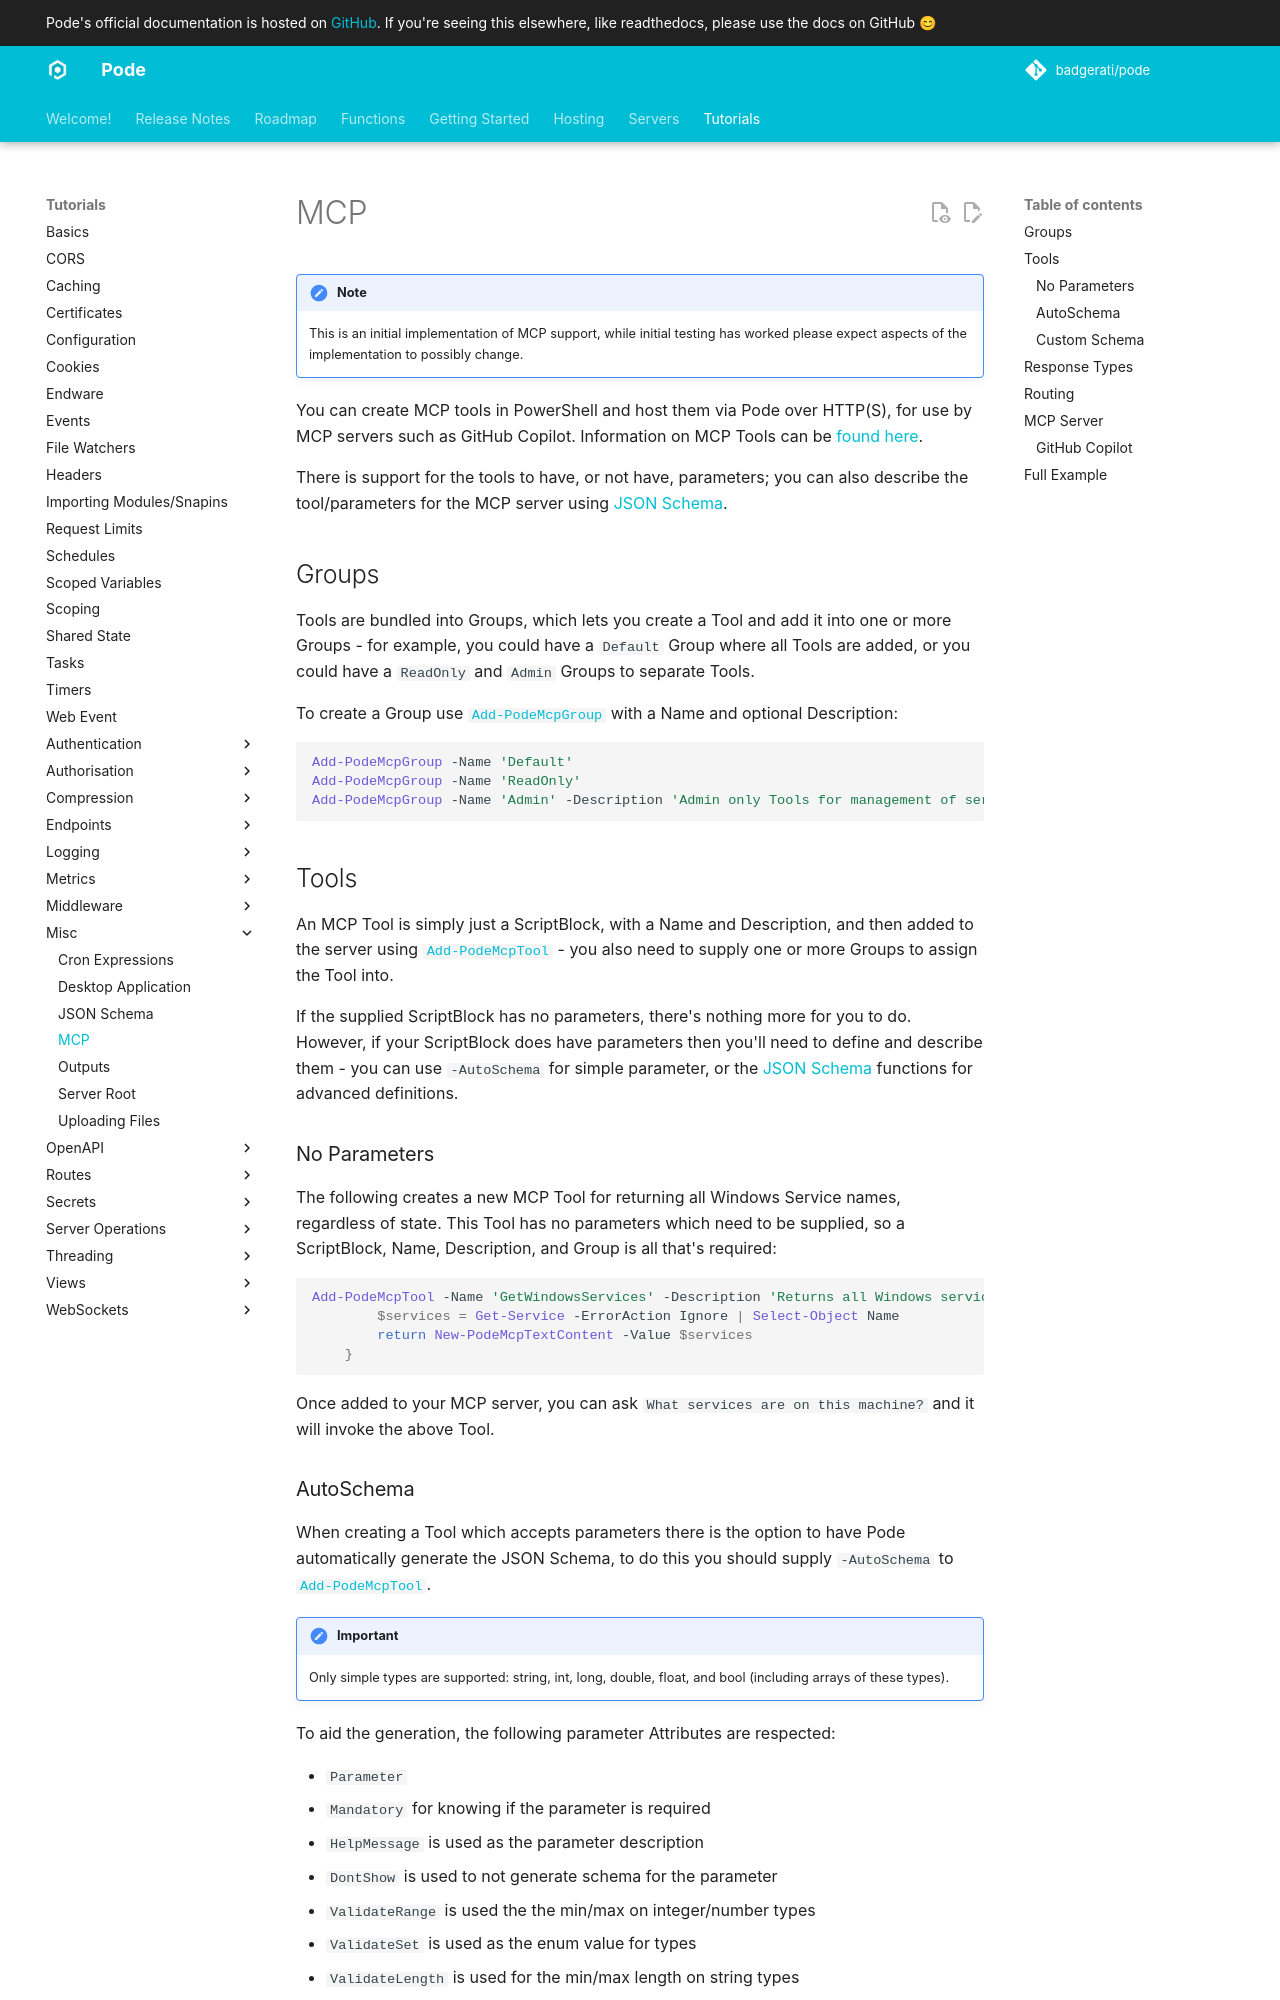

repository: Badgerati/Pode · page: 2.14.2/Tutorials/Misc/MCP/index.html · generator: mkdocs

# MCP

!!! note
    This is an initial implementation of MCP support, while initial testing has worked please expect aspects of the implementation to possibly change.

You can create MCP tools in PowerShell and host them via Pode over HTTP(S), for use by MCP servers such as GitHub Copilot. Information on MCP Tools can be [found here](https://modelcontextprotocol.info/docs/concepts/tools/).

There is support for the tools to have, or not have, parameters; you can also describe the tool/parameters for the MCP server using [JSON Schema](../JsonSchema).

## Groups

Tools are bundled into Groups, which lets you create a Tool and add it into one or more Groups - for example, you could have a `Default` Group where all Tools are added, or you could have a `ReadOnly` and `Admin` Groups to separate Tools.

To create a Group use [`Add-PodeMcpGroup`](../../../Functions/MCP/Add-PodeMcpGroup) with a Name and optional Description:

```powershell
Add-PodeMcpGroup -Name 'Default'
Add-PodeMcpGroup -Name 'ReadOnly'
Add-PodeMcpGroup -Name 'Admin' -Description 'Admin only Tools for management of services'
```

## Tools

An MCP Tool is simply just a ScriptBlock, with a Name and Description, and then added to the server using [`Add-PodeMcpTool`](../../../Functions/MCP/Add-PodeMcpTool) - you also need to supply one or more Groups to assign the Tool into.

If the supplied ScriptBlock has no parameters, there's nothing more for you to do. However, if your ScriptBlock does have parameters then you'll need to define and describe them - you can use `-AutoSchema` for simple parameter, or the [JSON Schema](../JsonSchema) functions for advanced definitions.

### No Parameters

The following creates a new MCP Tool for returning all Windows Service names, regardless of state. This Tool has no parameters which need to be supplied, so a ScriptBlock, Name, Description, and Group is all that's required:

```powershell
Add-PodeMcpTool -Name 'GetWindowsServices' -Description 'Returns all Windows service names' -Group 'Default' -ScriptBlock {
        $services = Get-Service -ErrorAction Ignore | Select-Object Name
        return New-PodeMcpTextContent -Value $services
    }
```

Once added to your MCP server, you can ask `What services are on this machine?` and it will invoke the above Tool.
